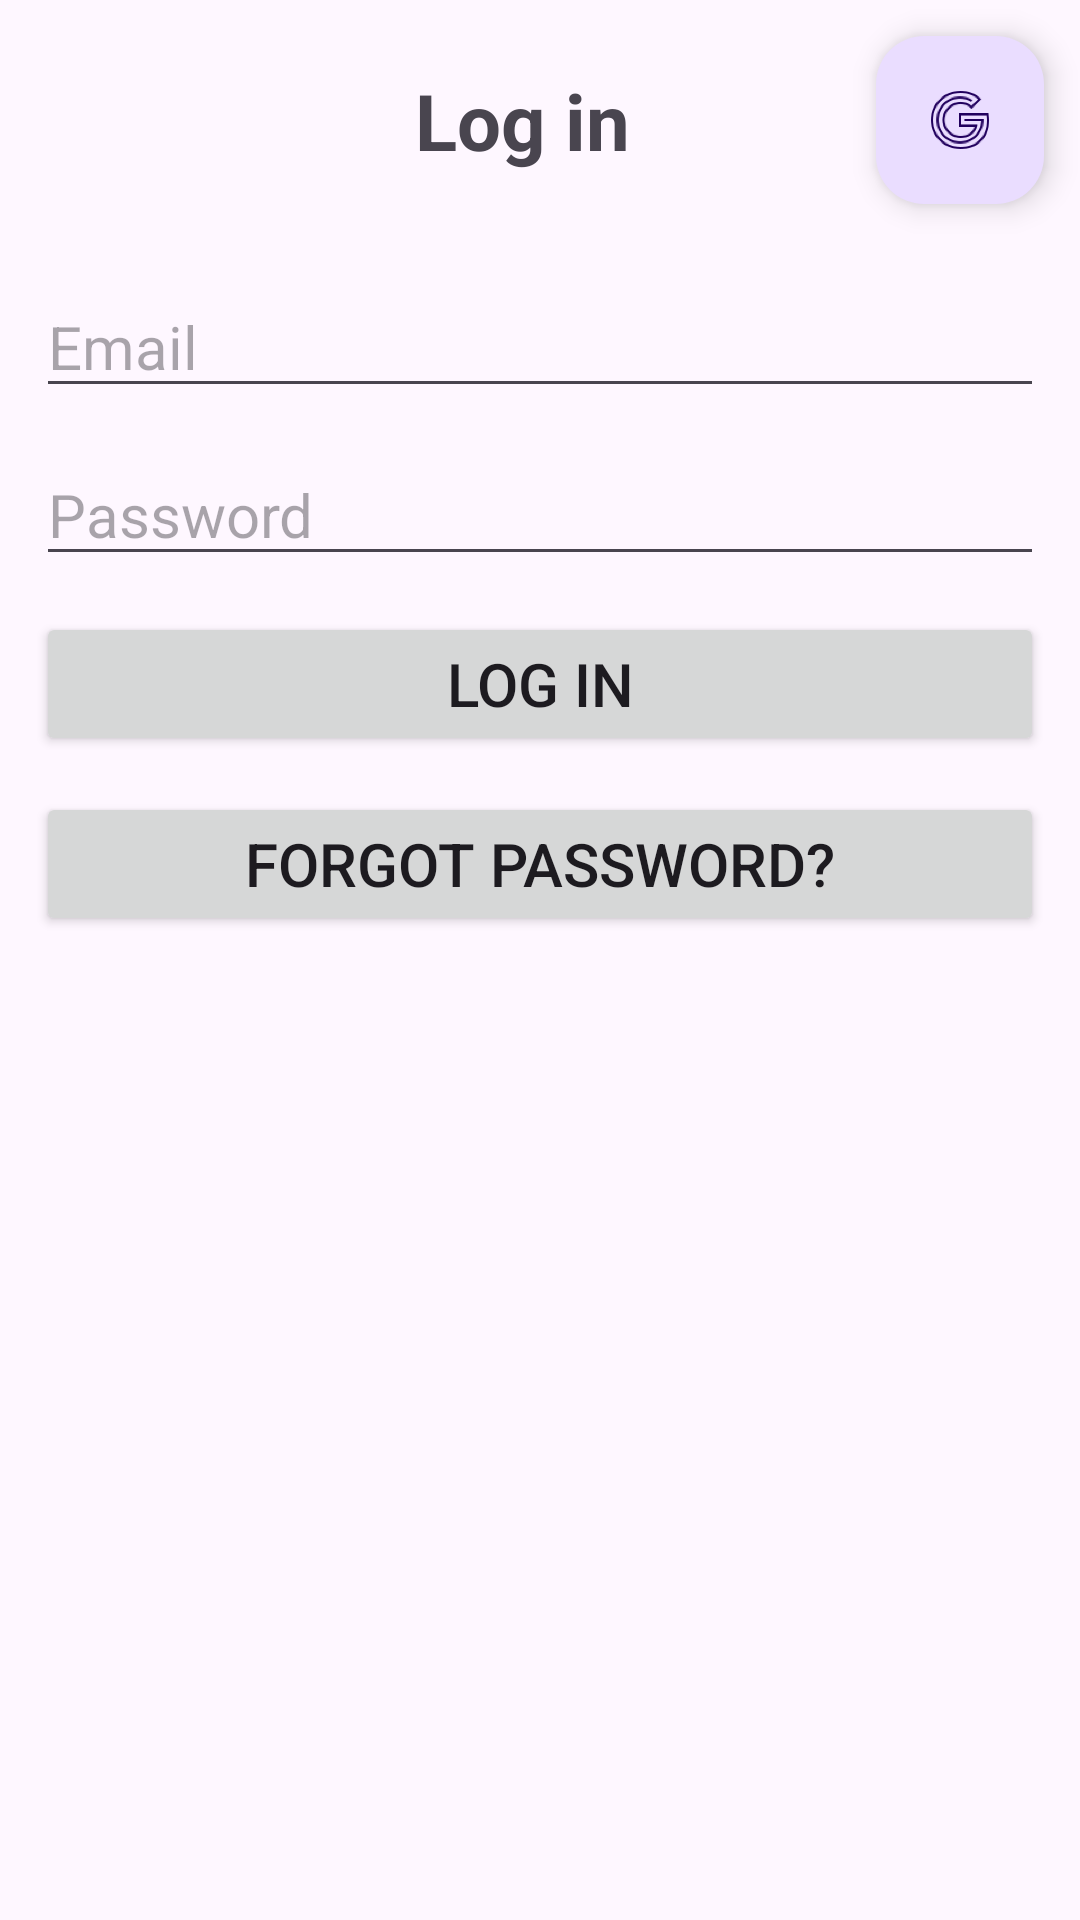

Reconstruct the res/layout file that produces this screen, plus the resources it refers to.
<!-- AndroidManifest.xml: application theme Theme.Adds2 -->
<!-- res/layout/log_in_dialog.xml -->
<?xml version="1.0" encoding="utf-8"?>
<LinearLayout xmlns:android="http://schemas.android.com/apk/res/android"
    xmlns:app="http://schemas.android.com/apk/res-auto"
    android:layout_width="match_parent"
    android:layout_height="match_parent"
    android:orientation="vertical">

    <androidx.constraintlayout.widget.ConstraintLayout
        android:layout_width="match_parent"
        android:layout_height="wrap_content">

        <TextView
            android:id="@+id/textView"
            android:layout_width="wrap_content"
            android:layout_height="wrap_content"
            android:text="@string/log_in"
            android:textSize="@dimen/text_size_large"
            android:textStyle="bold"
            app:layout_constraintBottom_toBottomOf="parent"
            app:layout_constraintEnd_toEndOf="@+id/btnSignInOneTap"
            app:layout_constraintStart_toStartOf="parent"
            app:layout_constraintTop_toTopOf="parent" />

        <com.google.android.material.floatingactionbutton.FloatingActionButton
            android:id="@+id/btnSignInOneTap"
            android:layout_width="wrap_content"
            android:layout_height="wrap_content"
            android:layout_marginTop="@dimen/margin_default"
            android:layout_marginEnd="@dimen/margin_default"
            android:layout_marginBottom="@dimen/margin_default"
            android:src="@mipmap/google_layer"
            app:layout_constraintBottom_toBottomOf="parent"
            app:layout_constraintEnd_toEndOf="parent"
            app:layout_constraintTop_toTopOf="parent" />

    </androidx.constraintlayout.widget.ConstraintLayout>

    <EditText
        android:id="@+id/etEmail"
        android:layout_width="match_parent"
        android:layout_height="wrap_content"
        android:layout_marginStart="@dimen/margin_default"
        android:layout_marginTop="@dimen/margin_default"
        android:layout_marginEnd="@dimen/margin_default"
        android:autofillHints="emailAddress"
        android:hint="@string/email_hint"
        android:inputType="textWebEmailAddress"
        android:textSize="@dimen/text_size_default" />

    <EditText
        android:id="@+id/etPassword"
        android:layout_width="match_parent"
        android:layout_height="wrap_content"
        android:layout_marginStart="@dimen/margin_default"
        android:layout_marginTop="12dp"
        android:layout_marginEnd="@dimen/margin_default"
        android:autofillHints="password"
        android:hint="@string/password_hint"
        android:inputType="numberPassword"
        android:textSize="@dimen/text_size_default" />

    <Button
        android:id="@+id/btnLogIn"
        android:layout_width="match_parent"
        android:layout_height="wrap_content"
        android:layout_marginStart="@dimen/margin_default"
        android:layout_marginTop="@dimen/margin_default"
        android:layout_marginEnd="@dimen/margin_default"
        android:text="@string/log_in"
        android:textSize="@dimen/text_size_default" />

    <Button
        android:id="@+id/btnForgotPassword"
        android:layout_width="match_parent"
        android:layout_height="wrap_content"
        android:layout_margin="@dimen/margin_default"
        android:text="@string/forgot_password"
        android:textSize="@dimen/text_size_default" />

</LinearLayout>
<!-- resources referenced by this layout -->
<resources>
  <dimen name="margin_default">12dp</dimen>
  <dimen name="text_size_default">20sp</dimen>
  <dimen name="text_size_large">26sp</dimen>
  <!-- mipmap google_layer: webp bitmap (mipmap-mdpi, 8280 bytes) -->
  <string name="email_hint">Email</string>
  <string name="forgot_password">Forgot password?</string>
  <string name="log_in">Log in</string>
  <string name="password_hint">Password</string>
  <style name="Theme.Adds2" parent="Base.Theme.Adds2" />
  <style name="Base.Theme.Adds2" parent="Theme.Material3.DayNight.NoActionBar">
          <item name="android:windowFullscreen">true</item>
          
          
      </style>
</resources>
